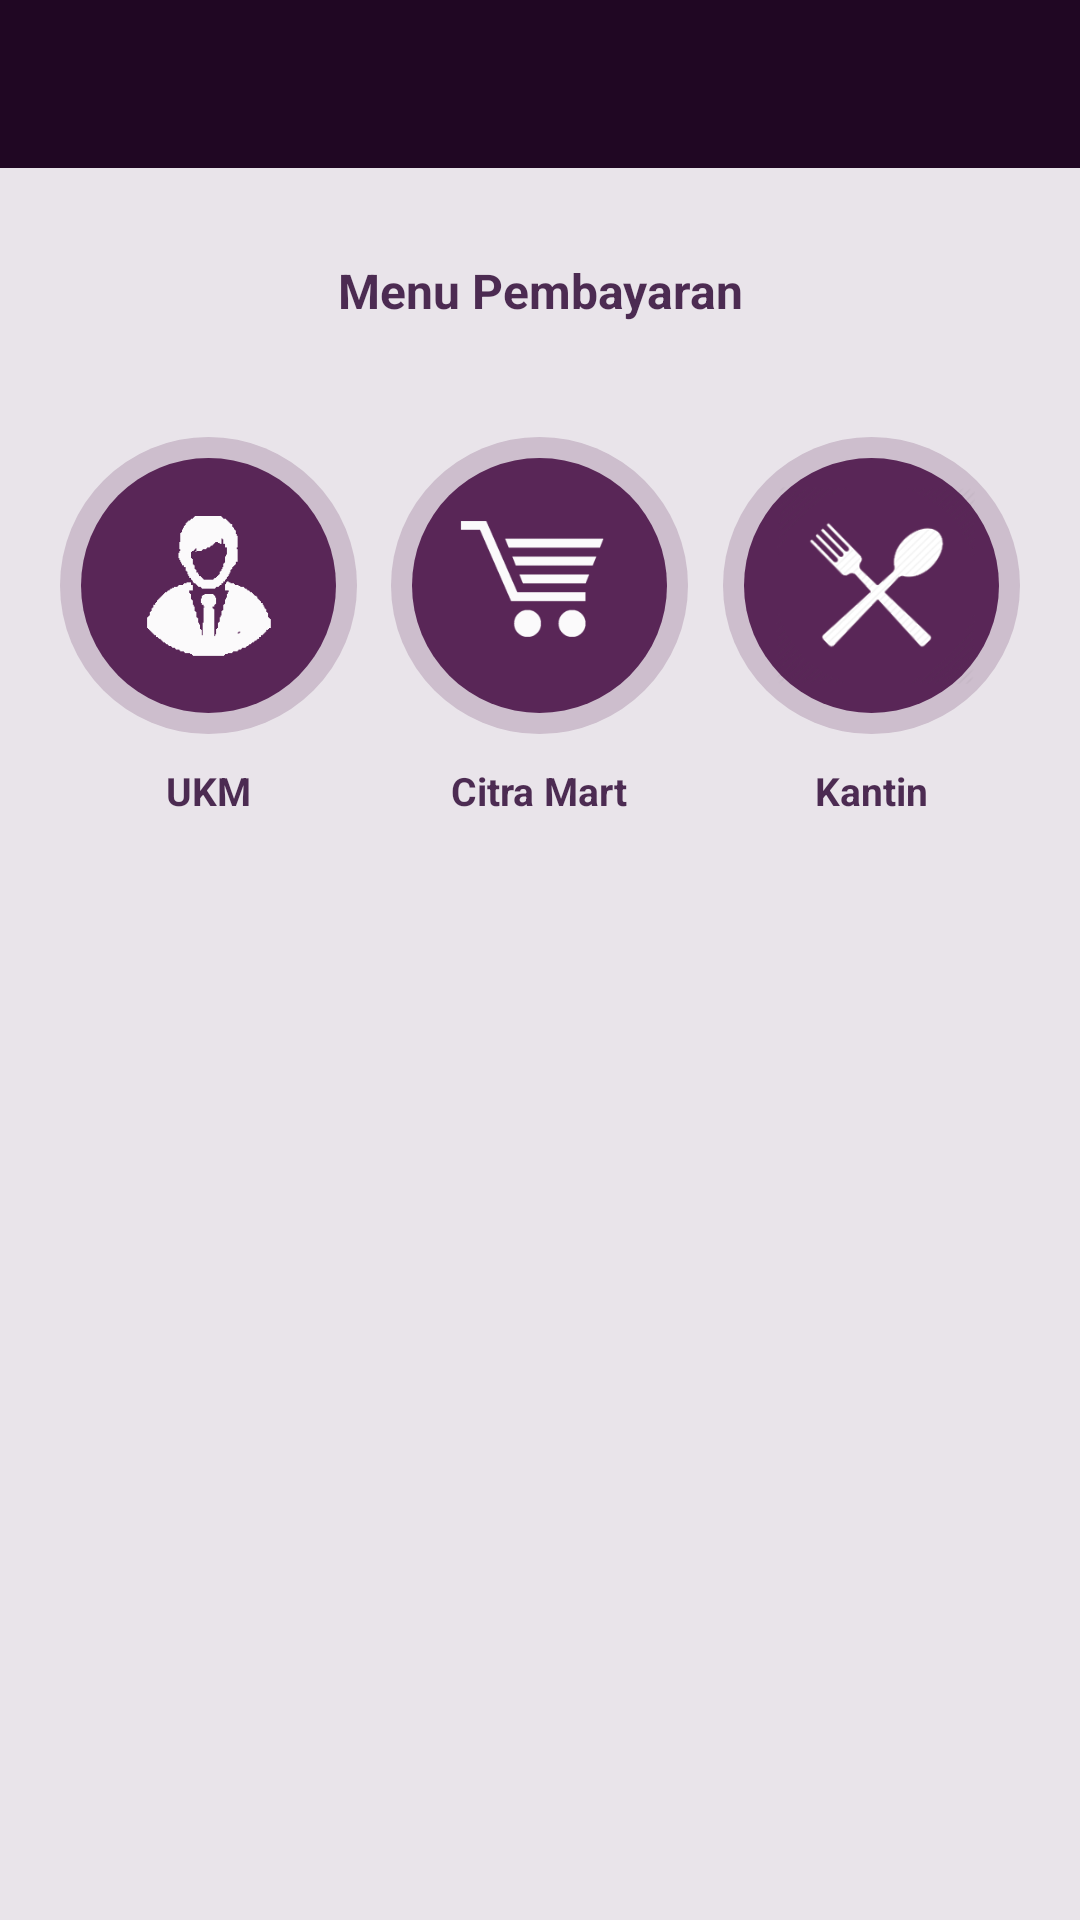

Here is an Android app screen rendered from its layout file. Give the layout XML and the strings, colors and styles it references.
<!-- AndroidManifest.xml: application theme AppTheme -->
<!-- res/layout/activity_menu_pembayaran.xml -->
<?xml version="1.0" encoding="utf-8"?>
<RelativeLayout xmlns:android="http://schemas.android.com/apk/res/android"
    xmlns:tools="http://schemas.android.com/tools"
    android:id="@+id/activity_menu_pembayaran"
    android:layout_width="match_parent"
    android:layout_height="fill_parent"
    android:background="@color/bgDashboard"
    tools:context="com.example.fsd.amikompayment.Pembayaran">

    <android.support.v7.widget.Toolbar
        android:layout_width="match_parent"
        android:layout_height="wrap_content"
        android:background="@drawable/bg_header"
        android:theme="?attr/actionBarTheme"
        android:minHeight="?attr/actionBarSize"
        android:paddingTop="5dp"
        android:paddingBottom="5dp"
        android:id="@+id/toolbarOnMenu"/>

    <TextView
        android:layout_width="match_parent"
        android:layout_height="wrap_content"
        android:layout_below="@id/toolbarOnMenu"
        android:layout_marginTop="30dp"
        android:text="Menu Pembayaran"
        android:textColor="@color/textDashboard"
        android:textAlignment="center"
        android:textSize="16dp"
        android:textStyle="bold"
        android:id="@+id/textView" />

    <LinearLayout
        android:layout_width="wrap_content"
        android:layout_height="wrap_content"
        android:background="@drawable/bg_circle"
        android:padding="7dp"
        android:id="@+id/logoUkm"
        android:layout_marginStart="20dp"
        android:layout_marginTop="38dp"
        android:layout_below="@+id/textView"
        android:layout_alignParentStart="true">

        <ImageButton
            android:layout_width="85dp"
            android:layout_height="85dp"
            android:scaleType="fitCenter"
            android:src="@drawable/ukm"
            android:background="@drawable/btn_ripple_circle"
            android:padding="8dp"
            android:id="@+id/btnMenuPembayaranukm"/>

    </LinearLayout>

    <TextView
        android:layout_width="wrap_content"
        android:layout_height="wrap_content"
        android:layout_below="@id/logoUkm"
        android:layout_alignStart="@id/logoUkm"
        android:layout_alignEnd="@id/logoUkm"
        android:textAlignment="center"
        android:textColor="@color/textDashboard"
        android:text="UKM"
        android:textSize="13dp"
        android:layout_marginTop="10dp"
        android:textStyle="bold"/>

    <LinearLayout
        android:layout_width="wrap_content"
        android:layout_height="wrap_content"
        android:background="@drawable/bg_circle"
        android:padding="7dp"
        android:id="@+id/logoCm"
        android:layout_alignTop="@+id/logoUkm"
        android:layout_centerHorizontal="true">

        <ImageButton
            android:layout_width="85dp"
            android:layout_height="85dp"
            android:scaleType="fitCenter"
            android:src="@drawable/cm"
            android:background="@drawable/btn_ripple_circle"
            android:padding="8dp"
            android:id="@+id/btnMenuPembayarancm"/>

    </LinearLayout>

    <TextView
        android:layout_width="wrap_content"
        android:layout_height="wrap_content"
        android:layout_below="@id/logoCm"
        android:layout_alignStart="@id/logoCm"
        android:layout_alignEnd="@id/logoCm"
        android:textAlignment="center"
        android:textColor="@color/textDashboard"
        android:text="Citra Mart"
        android:textSize="13dp"
        android:layout_marginTop="10dp"
        android:textStyle="bold"/>



    <LinearLayout
        android:layout_width="wrap_content"
        android:layout_height="wrap_content"
        android:background="@drawable/bg_circle"
        android:padding="7dp"
        android:id="@+id/logokantin"
        android:layout_marginEnd="20dp"
        android:layout_alignTop="@+id/logoCm"
        android:layout_alignParentEnd="true">

        <ImageButton
            android:layout_width="85dp"
            android:layout_height="85dp"
            android:scaleType="fitCenter"
            android:src="@drawable/kantin"
            android:background="@drawable/btn_ripple_circle"
            android:padding="8dp"
            android:id="@+id/btnMenuPembayarankantin"/>

    </LinearLayout>

    <TextView
        android:layout_width="wrap_content"
        android:layout_height="wrap_content"
        android:layout_below="@id/logokantin"
        android:layout_alignStart="@id/logokantin"
        android:layout_alignEnd="@id/logokantin"
        android:textAlignment="center"
        android:textColor="@color/textDashboard"
        android:text="Kantin"
        android:textSize="13dp"
        android:layout_marginTop="10dp"
        android:textStyle="bold"/>

</RelativeLayout>
<!-- resources referenced by this layout -->
<resources>
  <color name="bgDashboard">#e9e4ea</color>
  <color name="textDashboard">#d22b0431</color>
  <!-- drawable bg_circle (drawable) -->
  <?xml version="1.0" encoding="utf-8"?>
  <selector  xmlns:android="http://schemas.android.com/apk/res/android"
      xmlns:tools="http://schemas.android.com/tools"
      tools:targetApi="lollipop">
  
      <item android:id="@android:id/background">
          <shape android:shape="oval">
             <solid android:color="#cdbecd"></solid>
          </shape>
      </item>
  
  
  </selector>
  <!-- drawable bg_header (drawable) -->
  <?xml version="1.0" encoding="utf-8"?>
  <selector xmlns:android="http://schemas.android.com/apk/res/android">
      <item android:id="@android:id/background">
          <shape android:shape="rectangle">
              <solid android:color="#200723">
  
              </solid>
  
          </shape>
      </item>
  </selector>
  <!-- drawable btn_ripple_circle (drawable) -->
  <?xml version="1.0" encoding="utf-8"?>
  <ripple  xmlns:android="http://schemas.android.com/apk/res/android"
      xmlns:tools="http://schemas.android.com/tools"
      android:color="#acb3b3b3"
      tools:targetApi="lollipop">
  
      <item android:id="@android:id/background">
          <shape android:shape="oval">
              <solid android:color="#592657"/>
              <corners android:radius="0dp" />
          </shape>
      </item>
  
  
  
  </ripple>
  <!-- drawable cm: png bitmap (drawable, 5793 bytes) -->
  <!-- drawable kantin: png bitmap (drawable, 42231 bytes) -->
  <!-- drawable ukm: png bitmap (drawable, 3953 bytes) -->
  <style name="AppTheme" parent="Theme.AppCompat.NoActionBar">
          
          <item name="colorPrimary">@color/colorPrimaryDark</item>
          <item name="colorPrimaryDark">@color/colorPrimaryDark</item>
          <item name="colorAccent">@color/colorAccent</item>
      </style>
  <color name="colorPrimaryDark">#000000</color>
  <color name="colorAccent">#cccccc</color>
</resources>
